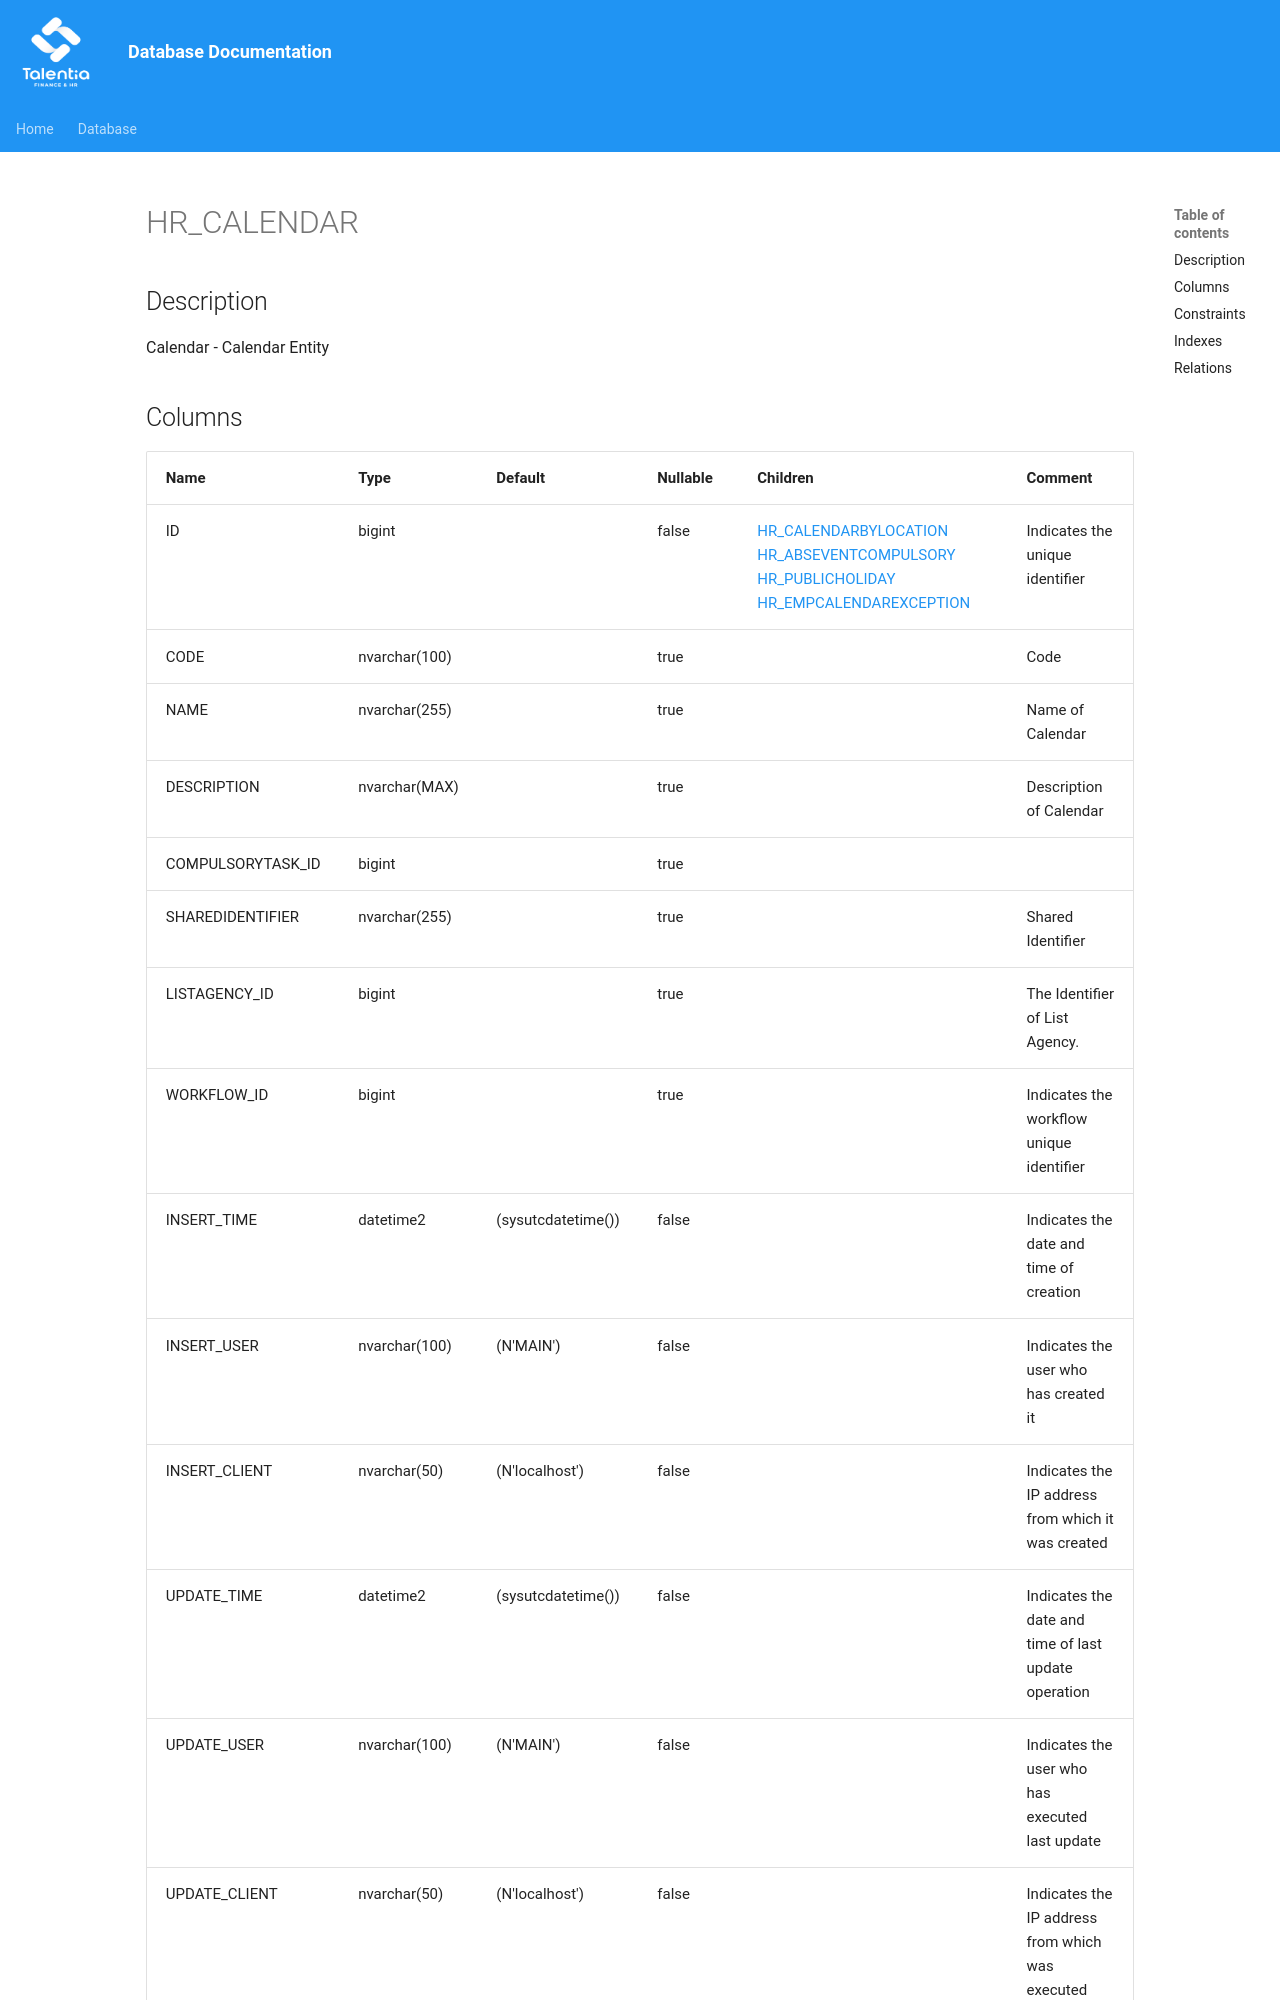

repository: giovanniporcelli/documentazione-db · page: schema/HR_CALENDAR/index.html · generator: mkdocs

# HR_CALENDAR

## Description

Calendar - Calendar Entity  


## Columns

| Name | Type | Default | Nullable | Children | Comment |
| ---- | ---- | ------- | -------- | -------- | ------- |
| ID | bigint |  | false | [HR_CALENDARBYLOCATION](HR_CALENDARBYLOCATION.md) [HR_ABSEVENTCOMPULSORY](HR_ABSEVENTCOMPULSORY.md) [HR_PUBLICHOLIDAY](HR_PUBLICHOLIDAY.md) [HR_EMPCALENDAREXCEPTION](HR_EMPCALENDAREXCEPTION.md) | Indicates the unique identifier |
| CODE | nvarchar(100) |  | true |  | Code |
| NAME | nvarchar(255) |  | true |  | Name of Calendar |
| DESCRIPTION | nvarchar(MAX) |  | true |  | Description of Calendar |
| COMPULSORYTASK_ID | bigint |  | true |  |  |
| SHAREDIDENTIFIER | nvarchar(255) |  | true |  | Shared Identifier |
| LISTAGENCY_ID | bigint |  | true |  | The Identifier of List Agency. |
| WORKFLOW_ID | bigint |  | true |  | Indicates the workflow unique identifier |
| INSERT_TIME | datetime2 | (sysutcdatetime()) | false |  | Indicates the date and time of creation |
| INSERT_USER | nvarchar(100) | (N'MAIN') | false |  | Indicates the user who has created it |
| INSERT_CLIENT | nvarchar(50) | (N'localhost') | false |  | Indicates the IP address from which it was created |
| UPDATE_TIME | datetime2 | (sysutcdatetime()) | false |  | Indicates the date and time of last update operation |
